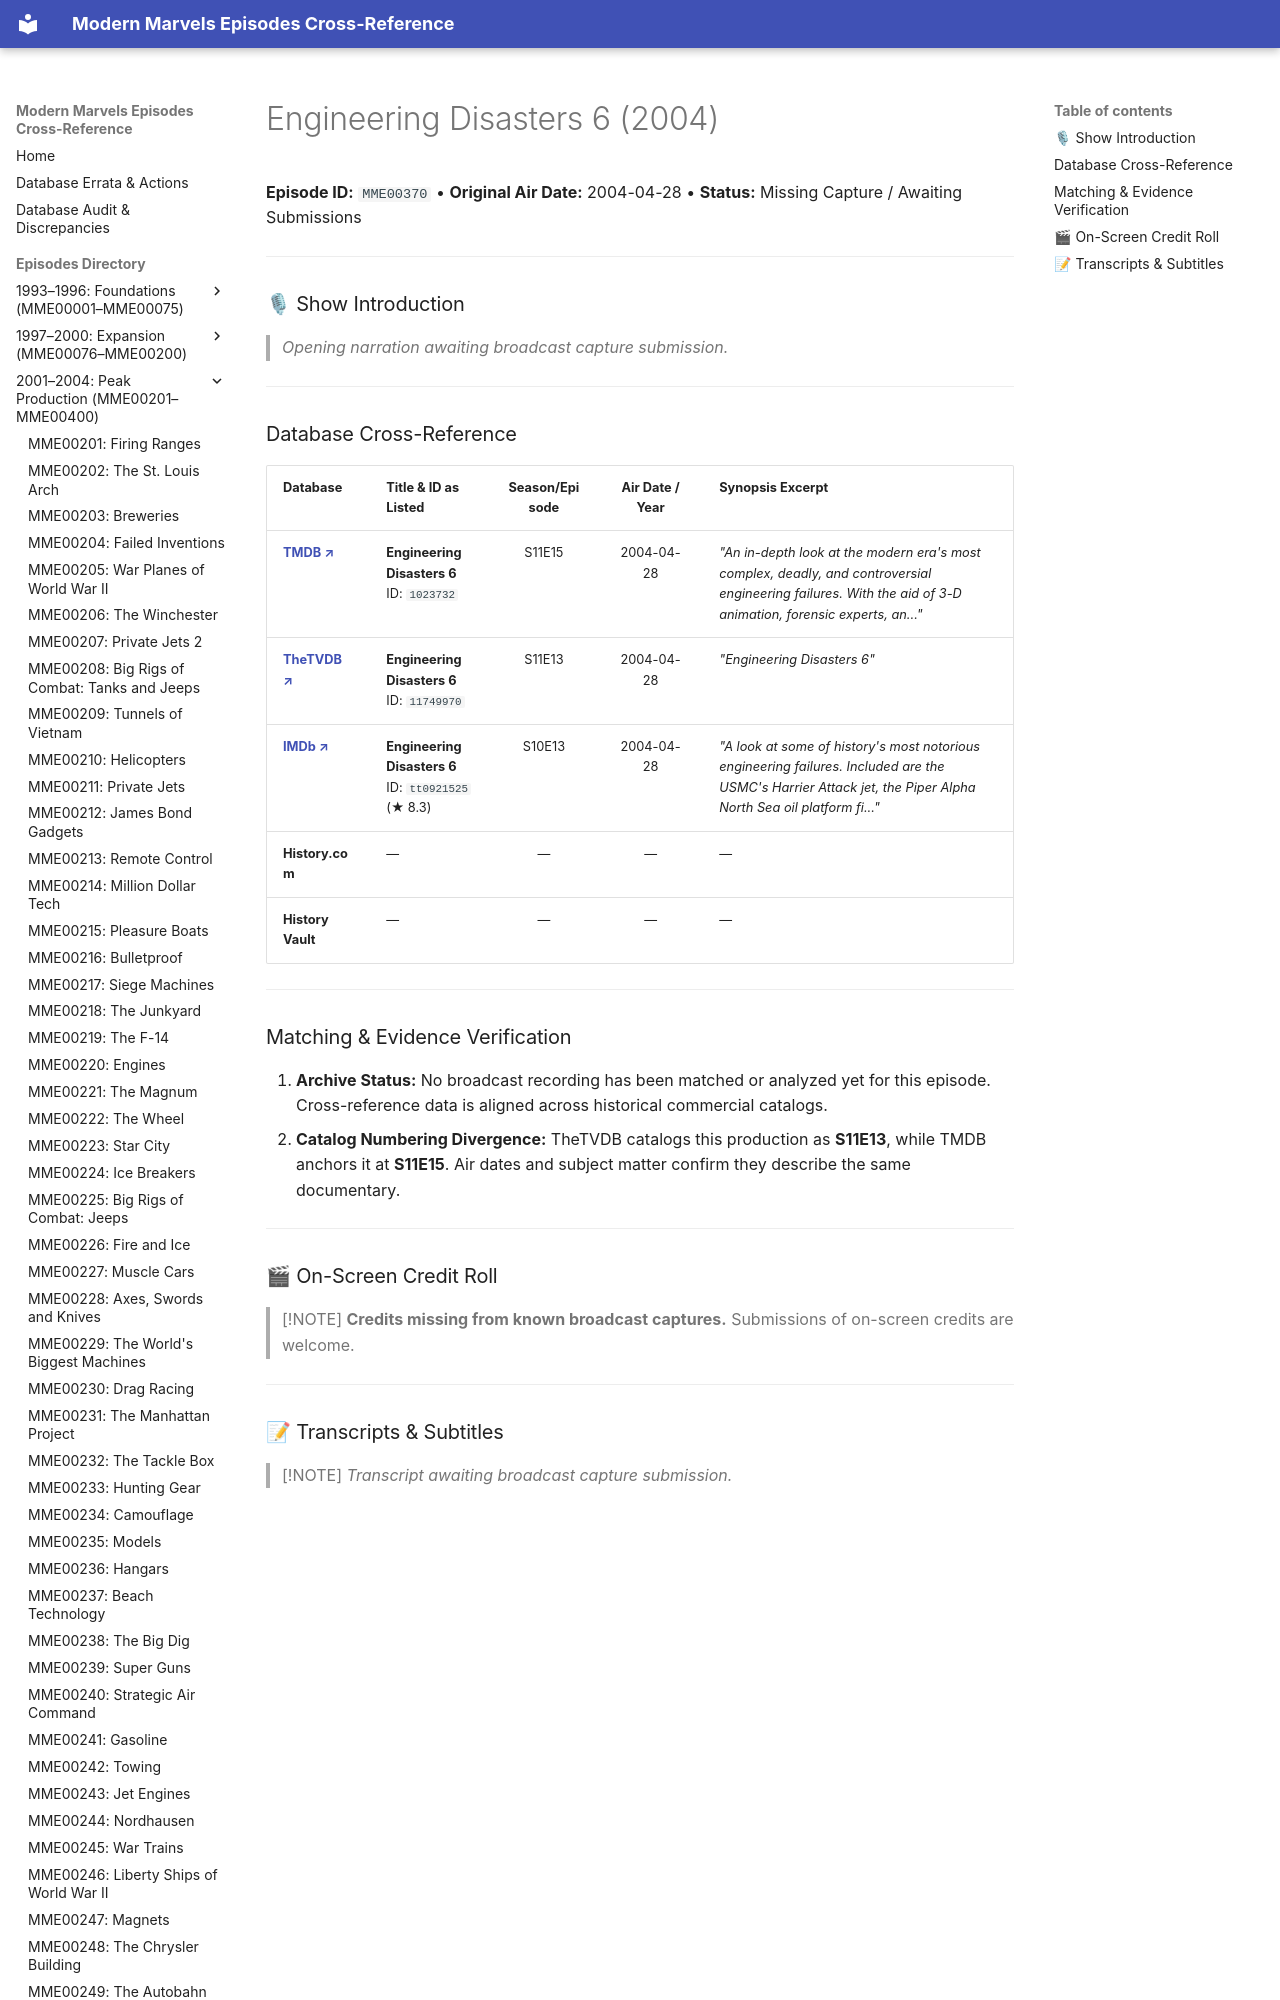

repository: ModernMarvelsFan/ModernMarvels · page: episodes/MME00370/index.html · generator: mkdocs

# Engineering Disasters 6 (2004)

**Episode ID:** `MME00370` • **Original Air Date:** 2004-04-28 • **Status:** Missing Capture / Awaiting Submissions

---

### 🎙 Show Introduction

> *Opening narration awaiting broadcast capture submission.*

---
